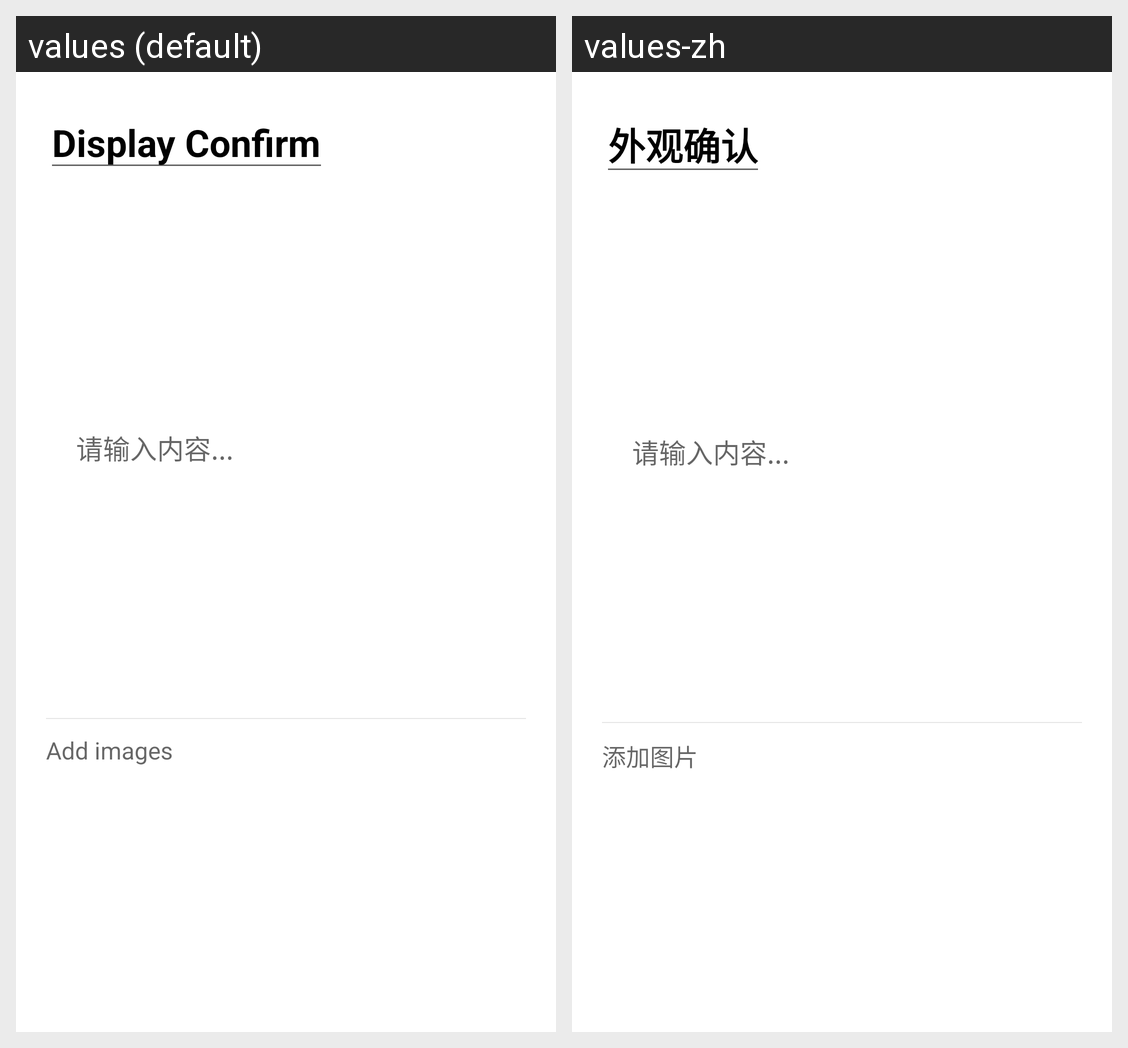

For this localized Android screen grid, give each drawn string resource with its value in every locale shown.
Android screen res/layout/fragment_menu_display.xml rendered under 2 locales, left to right: values (default), values-zh. Device: Nexus 5 (rendered at 1080×1920; each locale shown at half size, 540×960, under a caption strip naming it); theme AppTheme.
Strings drawn on this screen, with the default value and each locale's value (text and hints the layout hard-codes, and strings that could not be matched under every locale, appear in the picture but are not listed):

Display_confirm
  values: Display Confirm
  values-zh: 外观确认

feedback_add_image
  values: Add images
  values-zh: 添加图片
